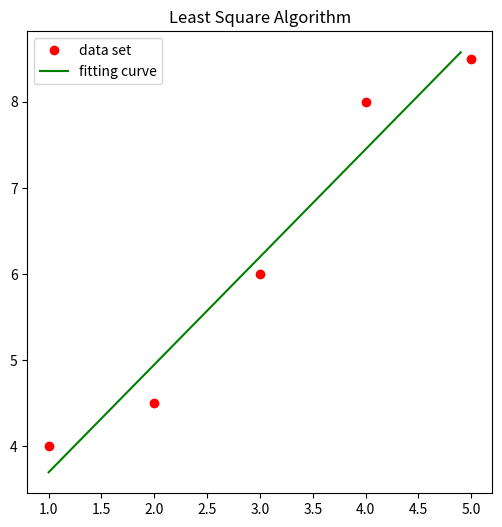
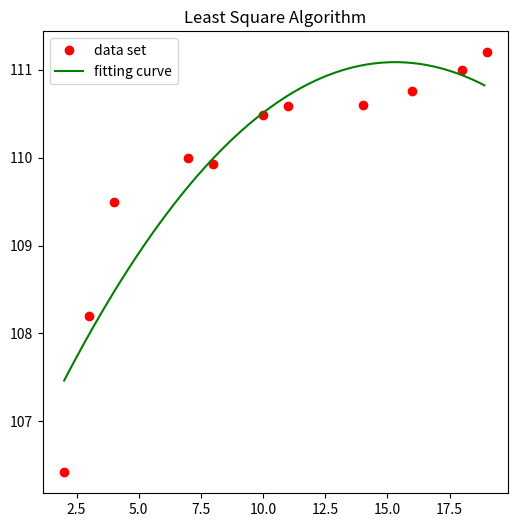
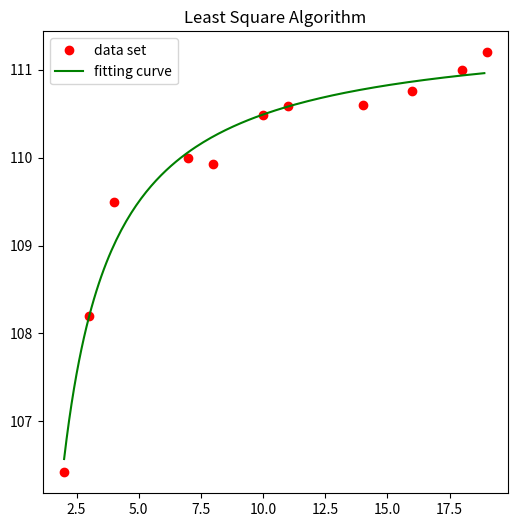

Recreate these plots in Python, in order.
import numpy as np
import matplotlib.pyplot as plt


def least_square_algorithm(t, y, n):
    """ Least square algorithm

    Args:
        t: list/ndarray, the list of points
        y: list/ndarray, the list of function value
        n: int, the order of the fitting curve

    Returns:
        c: ndarray, the cofficients of the fitting curve
    """
    # the number of the points
    leng = len(t)
    # the cofficient matrix
    A = np.ones(leng)
    for i in range(n):
        A = np.c_[A, t**(i+1)]
    # the solution of the normal equations
    c = np.linalg.solve(A.T.dot(A), A.T.dot(y))
    
    return c


def calculate_square_error(y, func):
    """ Calculate the square error

    Args:
        y: ndarray, the list of prediction value
        func: ndarray, the list of original value

    Returns:
        sq_err: double, the square error
    """
    return np.sum(np.square(y - func))


def draw_curve(x, y, func, file_name):
    """ Draw the fitting curve

    Args:
        x: ndarray, the data of independent variable
        y: ndarray, the original value
        func: ndarray, the prediction function
        file_name: string, the name of the saved figure file

    """
    fig = plt.figure(figsize=(6, 6))
    plt.plot(x, y, 'ro', label='data set')
    t = np.arange(x[0], x[-1], 0.1)
    plt.plot(t, func(t), 'g-', label='fitting curve')
    plt.title('Least Square Algorithm')
    plt.legend()
    plt.savefig(file_name)    


def linear_fitting():
    """ Fitting experiment 1

    """
    # data
    x = np.array([1, 2, 3, 4, 5])
    y = np.array([4, 4.5, 6, 8, 8.5])
    # get the cofficients
    a, b = least_square_algorithm(x, y, 1)
    # define the fitting curve using the cofficients
    f = lambda x: a + b * x
    # get the square error
    print(f"The linear fitting's square error is {calculate_square_error(f(x), y)}")
    # visualization
    draw_curve(x, y, f, 'linear_fitting.png')


def non_linear_fitting():
    """ two order polinomial fitting

    """
    # data
    x = np.array([2, 3, 4, 7, 8, 10, 11, 14, 16, 18, 19])
    y = np.array([106.42, 108.2, 109.5, 110, 109.93, 110.49, 110.59, 110.6, 110.76, 111, 111.2])
    # get the cofficients
    a, b, c = least_square_algorithm(x, y, 2)
    # define the fitting curve
    f = lambda x: a + b * x + c * x**2
    # get the square error
    print(f"The 2-order polinomial fitting's square error is {calculate_square_error(f(x), y)}")
    # visualization
    draw_curve(x, y, f, 'polinomial_fitting.png')

    """ exponential fitting

    """
    # data preprocessing
    t = 1 / x
    z = np.log(y)
    # get the cofficients
    a0, b0 = least_square_algorithm(t, z, 1)
    a1, b1 = np.exp(a0), b0
    # define the fitting curve
    g = lambda x: a1 * np.exp(b1 / x)
    print(f"The exponential fitting's square error is {calculate_square_error(g(x), y)}")
    # visualization
    draw_curve(x, y, g, 'exponential_fitting.png')


if __name__ == '__main__':
    linear_fitting() 
    non_linear_fitting()

